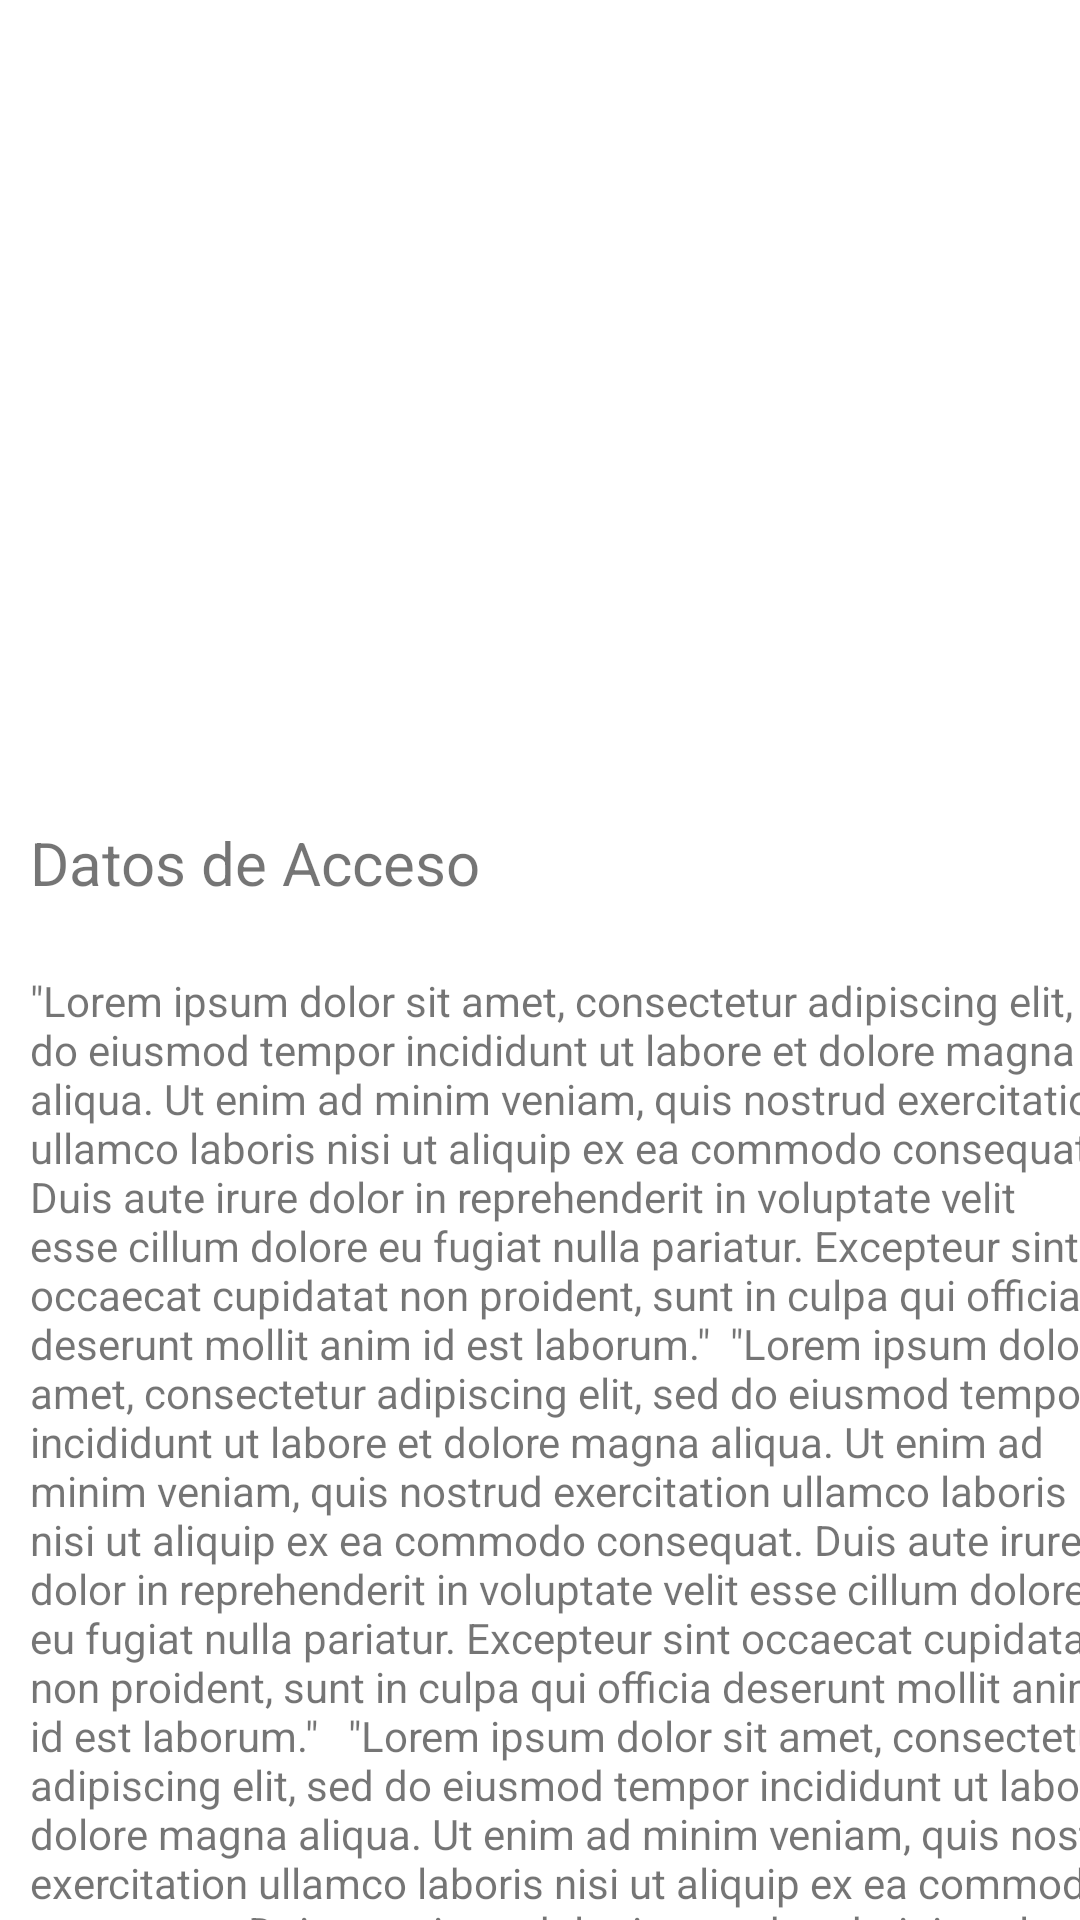

Write the Android layout XML for this screen, with the resource values it uses.
<!-- AndroidManifest.xml: application theme Theme.MariosAPP -->
<!-- res/layout/activity_main_3.xml -->
<?xml version="1.0" encoding="utf-8"?>
<androidx.constraintlayout.widget.ConstraintLayout xmlns:android="http://schemas.android.com/apk/res/android"
    xmlns:app="http://schemas.android.com/apk/res-auto"
    xmlns:tools="http://schemas.android.com/tools"
    android:layout_width="match_parent"
    android:layout_height="match_parent">

    <ImageView
        android:id="@+id/imageView"
        android:layout_width="412dp"
        android:layout_height="254dp"
        android:scaleX="2.5"
        app:layout_constraintTop_toTopOf="parent"
        app:srcCompat="@drawable/ic_launcher_background"
        tools:layout_editor_absoluteX="2dp" />

    <ScrollView
        android:layout_width="413dp"
        android:layout_height="0dp"
        app:layout_constraintBottom_toBottomOf="parent"
        app:layout_constraintTop_toBottomOf="@+id/imageView">

        <LinearLayout
            android:layout_width="match_parent"
            android:layout_height="wrap_content"
            android:orientation="vertical">

            <TextView
                android:id="@+id/textView3"
                android:layout_width="match_parent"
                android:layout_height="30dp"
                android:layout_marginLeft="10dp"
                android:layout_marginTop="20dp"
                android:layout_marginRight="10dp"
                android:text="Datos de Acceso"
                android:textSize="20sp" />

            <TextView
                android:id="@+id/textView4"
                android:layout_width="381dp"
                android:layout_height="345dp"
                android:layout_marginLeft="10dp"
                android:layout_marginTop="20dp"
                android:layout_marginRight="10dp"
                android:text="&quot;Lorem ipsum dolor sit amet, consectetur adipiscing elit, sed do eiusmod tempor incididunt ut labore et dolore magna aliqua. Ut enim ad minim veniam, quis nostrud exercitation ullamco laboris nisi ut aliquip ex ea commodo consequat. Duis aute irure dolor in reprehenderit in voluptate velit esse cillum dolore eu fugiat nulla pariatur. Excepteur sint occaecat cupidatat non proident, sunt in culpa qui officia deserunt mollit anim id est laborum.&quot;  &quot;Lorem ipsum dolor sit amet, consectetur adipiscing elit, sed do eiusmod tempor incididunt ut labore et dolore magna aliqua. Ut enim ad minim veniam, quis nostrud exercitation ullamco laboris nisi ut aliquip ex ea commodo consequat. Duis aute irure dolor in reprehenderit in voluptate velit esse cillum dolore eu fugiat nulla pariatur. Excepteur sint occaecat cupidatat non proident, sunt in culpa qui officia deserunt mollit anim id est laborum.&quot;   &quot;Lorem ipsum dolor sit amet, consectetur adipiscing elit, sed do eiusmod tempor incididunt ut labore et dolore magna aliqua. Ut enim ad minim veniam, quis nostrud exercitation ullamco laboris nisi ut aliquip ex ea commodo consequat. Duis aute irure dolor in reprehenderit in voluptate velit esse cillum dolore eu fugiat nulla pariatur. Excepteur sint occaecat cupidatat non proident, sunt in culpa qui officia deserunt mollit anim id est laborum.&quot;   &quot;Lorem ipsum dolor sit amet, consectetur adipiscing elit, sed do eiusmod tempor incididunt ut labore et dolore magna aliqua. Ut enim ad minim veniam, quis nostrud exercitation ullamco laboris nisi ut aliquip ex ea commodo consequat. Duis aute irure dolor in reprehenderit in voluptate velit esse cillum dolore eu fugiat nulla pariatur. Excepteur sint occaecat cupidatat non proident, sunt in culpa qui officia deserunt mollit anim id est laborum.&quot;   &quot;Lorem ipsum dolor sit amet, consectetur adipiscing elit, sed do eiusmod tempor incididunt ut labore et dolore magna aliqua. Ut enim ad minim veniam, quis nostrud exercitation ullamco laboris nisi ut aliquip ex ea commodo consequat. Duis aute irure dolor in reprehenderit in voluptate velit esse cillum dolore eu fugiat nulla pariatur. Excepteur sint occaecat cupidatat non proident, sunt in culpa qui officia deserunt mollit anim id est laborum.&quot;  " />

            <LinearLayout
                android:layout_width="match_parent"
                android:layout_height="match_parent"
                android:orientation="horizontal">

                <Button
                    android:id="@+id/button"
                    android:layout_width="154dp"
                    android:layout_height="wrap_content"
                    android:layout_marginLeft="50dp"
                    android:text="Aceptar" />

                <Button
                    android:id="@+id/button2"
                    android:layout_width="154dp"
                    android:layout_height="wrap_content"
                    android:layout_marginRight="20dp"
                    android:text="Cancelar" />
            </LinearLayout>

        </LinearLayout>
    </ScrollView>

</androidx.constraintlayout.widget.ConstraintLayout>
<!-- resources referenced by this layout -->
<resources>
  <style name="Theme.MariosAPP" parent="Theme.MaterialComponents.DayNight.DarkActionBar">
          
          <item name="colorPrimary">@color/purple_500</item>
          <item name="colorPrimaryVariant">@color/purple_700</item>
          <item name="colorOnPrimary">@color/white</item>
          
          <item name="colorSecondary">@color/teal_200</item>
          <item name="colorSecondaryVariant">@color/teal_700</item>
          <item name="colorOnSecondary">@color/black</item>
          
          <item name="android:statusBarColor" tools:targetApi="l">?attr/colorPrimaryVariant</item>
          
      </style>
  <!-- not gathered from this repository: default colours our renderer supplied (Android Studio template values) -->
  <color name="purple_500">#FF6200EE</color>
  <color name="purple_700">#FF3700B3</color>
  <color name="teal_200">#FF03DAC5</color>
  <color name="teal_700">#FF018786</color>
  <color name="black">#FF000000</color>
  <color name="white">#FFFFFFFF</color>
</resources>
